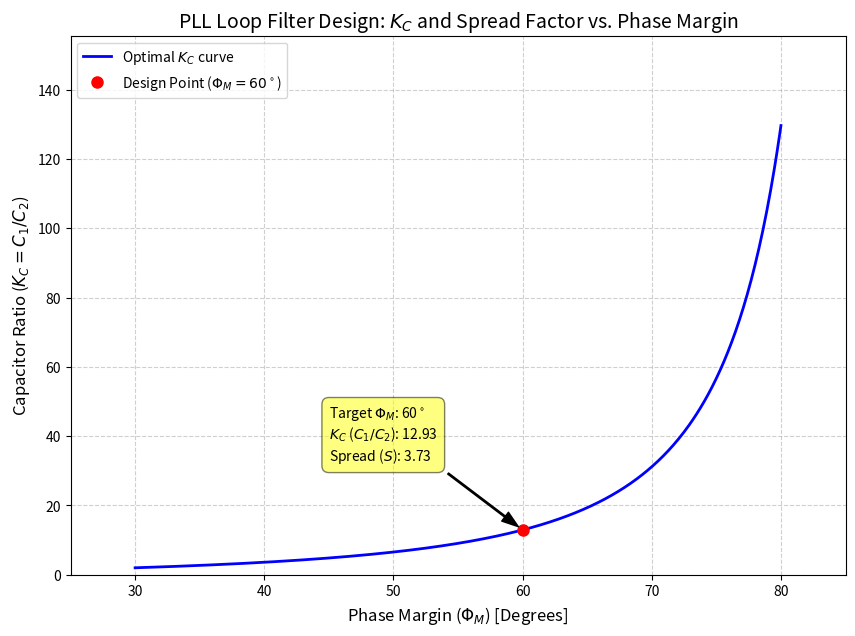

Python code for this plot:
import numpy as np
import matplotlib.pyplot as plt

def calculate_kc(pm_deg):
    """
    Calculates the capacitor ratio and spread factor based on 
    the geometric mean optimization.
    """
    pm_rad = np.radians(pm_deg)
    tan_pm = np.tan(pm_rad)
    sec_pm = 1 / np.cos(pm_rad) 
    
    # Capacitor ratio Kc = C1 / C2
    kc = 2 * (tan_pm**2 + tan_pm * sec_pm)
    
    # Spread Factor S = wu/wz = wp3/wu = sqrt(1+Kc)
    spread = np.sqrt(1 + kc)
    
    return kc, spread

# --- Generate the curve for visualization ---
pm_range = np.linspace(30, 80, 500)
kc_curve = [calculate_kc(pm)[0] for pm in pm_range] 

# --- Selected Design Point ---
pm_input = 60
kc_sel, spread_sel = calculate_kc(pm_input)

# --- Plotting ---
plt.figure(figsize=(10, 7))
plt.plot(pm_range, kc_curve, 'b-', label=r'Optimal $K_C$ curve', linewidth=2)
plt.plot(pm_input, kc_sel, 'ro', markersize=8, label=fr'Design Point ($\Phi_M={pm_input}^\circ$)')

annotation_text = (fr'Target $\Phi_M$: {pm_input}$^\circ$' + '\n'
                   fr'$K_C$ ($C_1/C_2$): {kc_sel:.2f}' + '\n'
                   fr'Spread ($S$): {spread_sel:.2f}')

plt.annotate(annotation_text,
             xy=(pm_input, kc_sel),
             xytext=(pm_input - 15, kc_sel + 20), 
             arrowprops=dict(facecolor='black', shrink=0.05, width=1, headwidth=8),
             bbox=dict(boxstyle='round,pad=0.5', fc='yellow', alpha=0.5),
             fontsize=10)

plt.title(r'PLL Loop Filter Design: $K_C$ and Spread Factor vs. Phase Margin', fontsize=14)
plt.xlabel(r'Phase Margin ($\Phi_M$) [Degrees]', fontsize=12)
plt.ylabel(r'Capacitor Ratio ($K_C = C_1 / C_2$)', fontsize=12)
plt.grid(True, which='both', linestyle='--', alpha=0.6)
plt.legend(loc='upper left')

plt.xlim(25, 85)
plt.ylim(0, max(kc_curve) * 1.2)

plt.savefig('kc_vs_pm_annotated.png')
print(f"Plot generated successfully for PM = {pm_input}!")
print(f"Kc = {kc_sel:.4f}, Spread = {spread_sel:.4f}")

plt.show()

def calculate_by_current(f_u, icp, n_div, kvco_hz_v, kc, spread):
    """
    Calculates R1, C1, and C2 based on a fixed loop bandwidth and fixed ICP.
    """
    omega_u = 2 * np.pi * f_u
    
    # 1. Calculate C2 based on the magnitude balance at omega_u
    mag_correction = np.sqrt((1 + (1/spread)**2) / (1 + spread**2))
    c2 = (icp * kvco_hz_v * mag_correction) / (n_div * (omega_u**2))
    
    # 2. Calculate C1
    c1 = c2 * kc
    
    # 3. Calculate R1 to set the zero correctly
    r1 = spread / (omega_u * c1)
    
    return {
        "C1": c1,
        "C2": c2,
        "R1": r1,
        "wz_rad": omega_u / spread,
        "wp3_rad": omega_u * spread
    }

# --- Design Execution ---
params = calculate_by_current(
    f_u=300e3, 
    icp=3e-3, 
    n_div=44, 
    kvco_hz_v=150e06, 
    kc=kc_sel, 
    spread=spread_sel
)

fz_hz = params['wz_rad'] / (2 * np.pi)
fp3_hz = params['wp3_rad'] / (2 * np.pi)

print(f"--- Results for fixed Icp = 3 mA ---")
print(f"R1: {params['R1']/1e3:.2f} kOhm")
print(f"C1: {params['C1']*1e12:.2f} pF")
print(f"C2: {params['C2']*1e12:.2f} pF")
print(f"Zero Location (fz): {fz_hz/1e3:.2f} kHz")
print(f"Third Pole Location (fp3): {fp3_hz/1e6:.2f} MHz")
